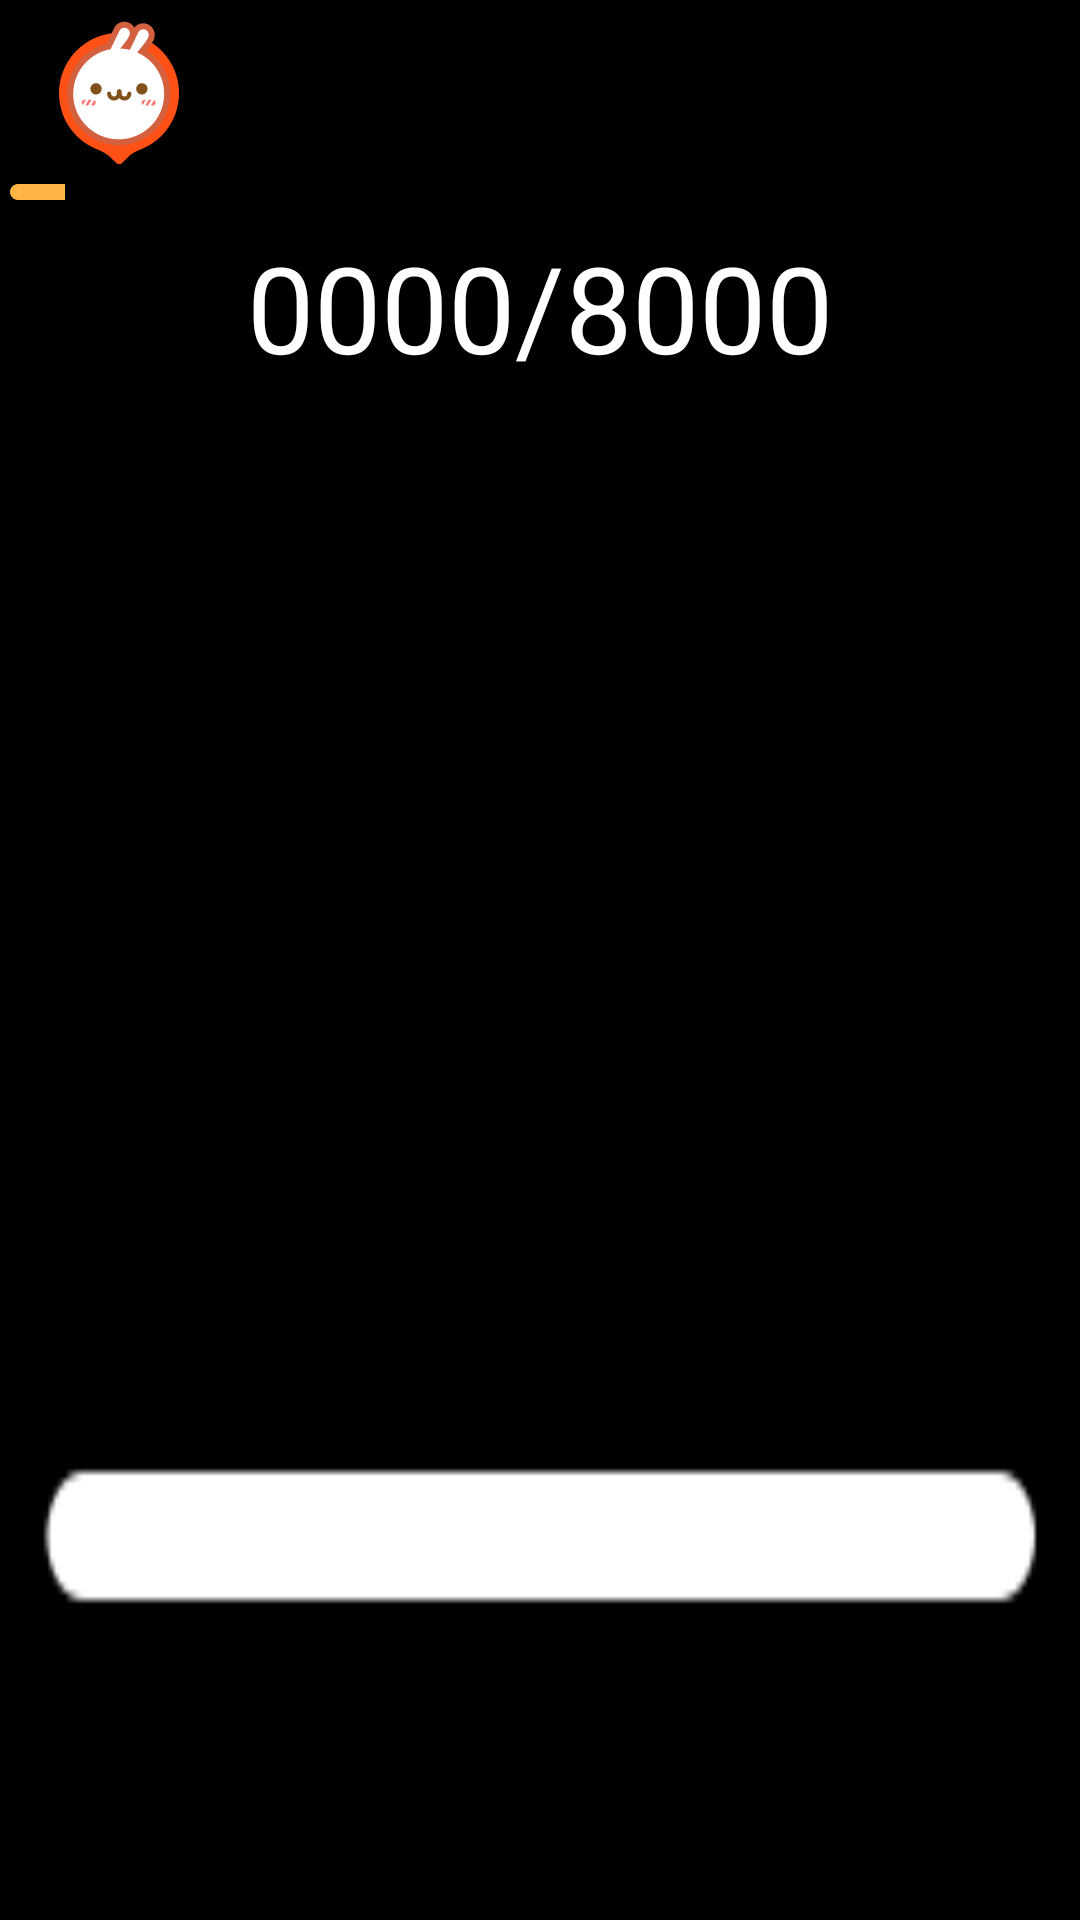

Layout XML and referenced resources for this Android screen:
<!-- AndroidManifest.xml: application theme AppDefaultTheme -->
<!-- res/layout/activity_main.xml -->
<?xml version="1.0" encoding="utf-8"?>

<RelativeLayout xmlns:android="http://schemas.android.com/apk/res/android"
    xmlns:tools="http://schemas.android.com/tools"
    android:id="@+id/activity_main"
    android:layout_width="match_parent"
    android:layout_height="match_parent"
    android:background="@drawable/mainpage_step">
    <ProgressBar
        android:id="@+id/watch_steps_progress"
        android:layout_below="@+id/head_icon"
        android:indeterminate="false"
        android:indeterminateOnly="false"
        android:maxHeight="16px"
        android:minHeight="16px"
        android:layout_width="220px"
        android:layout_height="16px"
        android:layout_marginTop="4px"
        android:layout_marginLeft="10px"
        android:layout_marginRight="10px"
        android:max="8000"
        android:progress="2000"
        android:progressDrawable="@drawable/storage_progress" />

    <TextView
        android:id="@+id/watch_steps_title"
        android:layout_below="@+id/watch_steps_progress"
        android:layout_width="wrap_content"
        android:layout_height="wrap_content"
        android:layout_marginTop="9dp"
        android:layout_centerHorizontal="true"
        android:text="@string/step_target_title"
        android:textSize="@dimen/item_text_size"
        android:textColor="@color/text_word_thmem"
        android:visibility="visible"/>

    <ImageView
        android:id="@+id/head_icon"
        android:layout_width="240px"
        android:layout_height="180px"
        android:background="@drawable/mainpage_head"
        />
</RelativeLayout>
<!-- resources referenced by this layout -->
<resources>
  <color name="text_word_thmem">#ffffff</color>
  <dimen name="item_text_size">40sp</dimen>
  <!-- drawable mainpage_head: png bitmap (drawable-nodpi, 6511 bytes) -->
  <!-- drawable mainpage_step: png bitmap (drawable-nodpi, 1225 bytes) -->
  <!-- drawable storage_progress (drawable) -->
  <?xml version="1.0" encoding="utf-8"?>
  
  <layer-list xmlns:android="http://schemas.android.com/apk/res/android">
      
      <item
          android:id="@android:id/progress"
          android:drawable="@drawable/progress_step">
      </item>
  
  </layer-list>
  <string name="step_target_title">0000/8000</string>
  <style name="AppDefaultTheme" parent="@android:style/Theme.Black.NoTitleBar.Fullscreen">
          <item name="android:windowSwipeToDismiss">true</item>
      </style>
  <!-- drawable progress_step: png bitmap (drawable-nodpi, 16883 bytes) -->
</resources>
